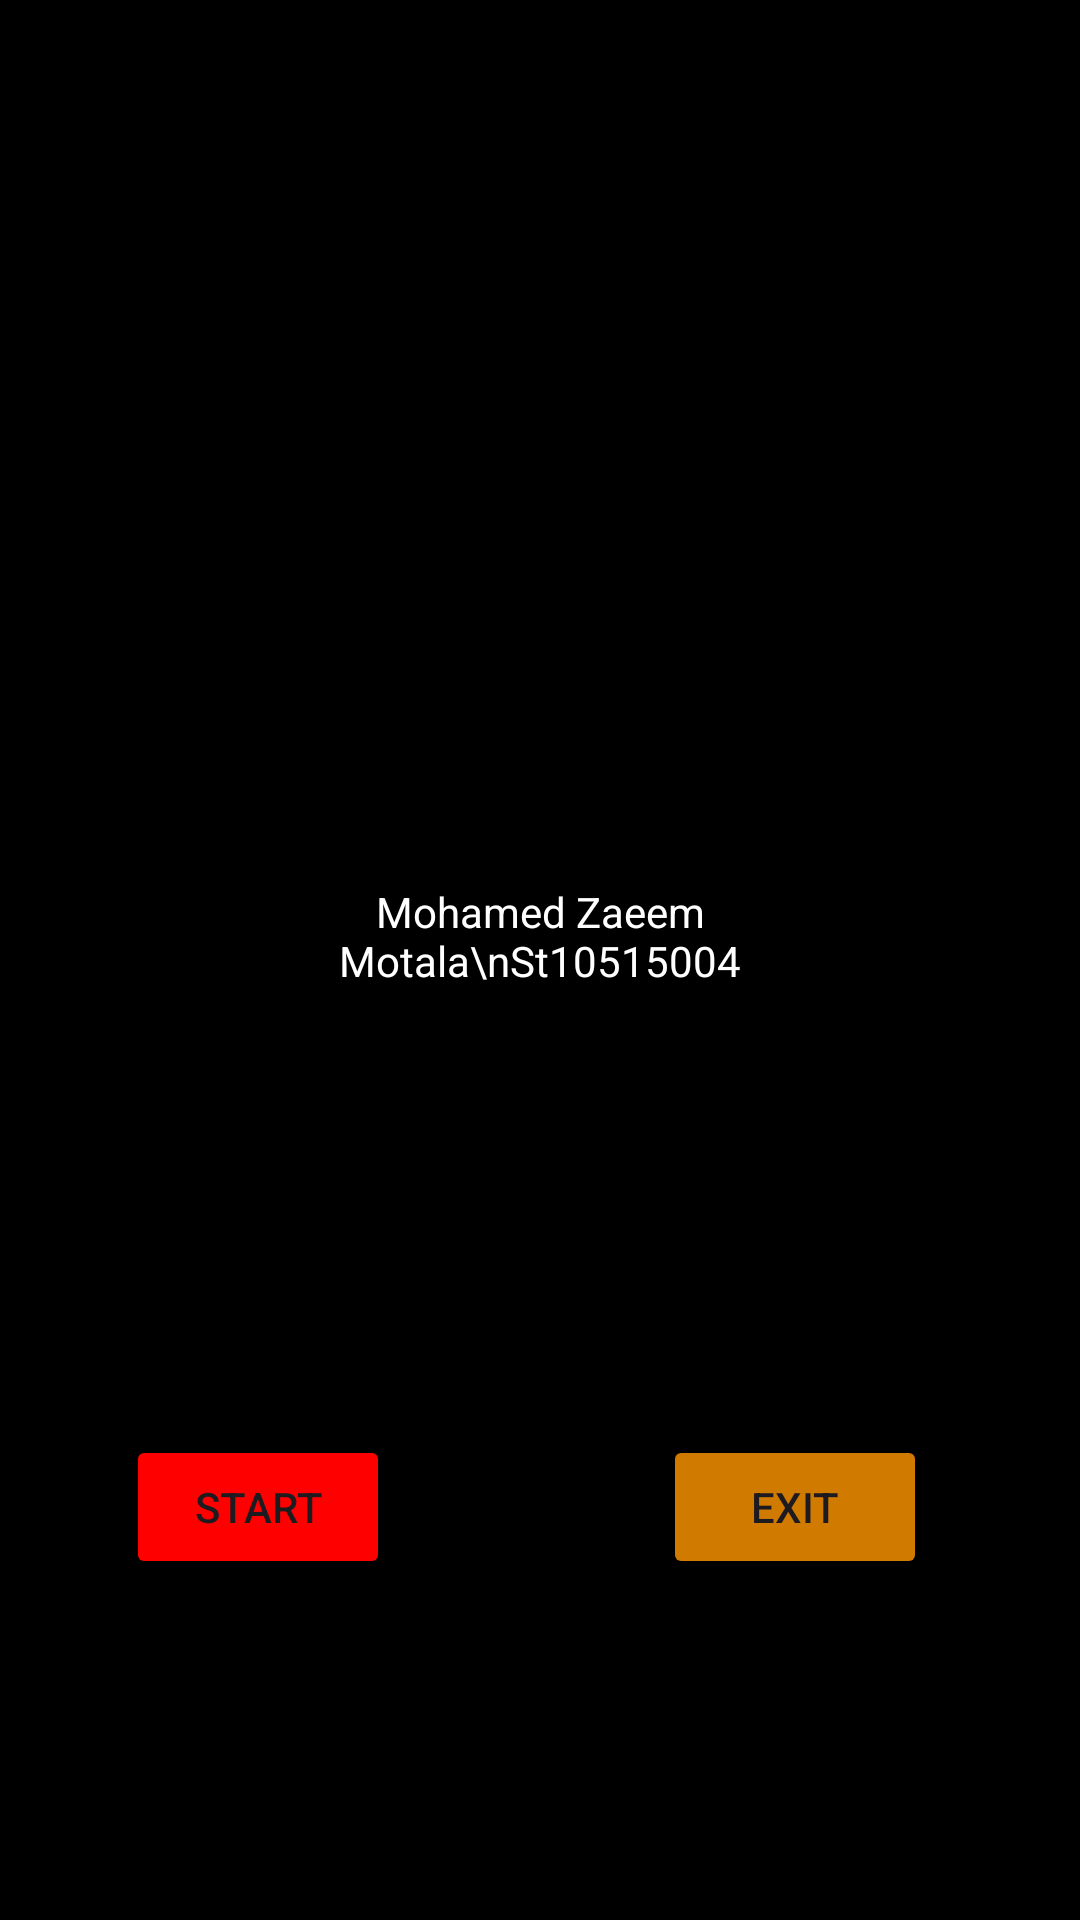

Android layout source for this screen:
<!-- AndroidManifest.xml: application theme Theme.Ima51122026g1practicumST10515004 -->
<!-- res/layout/activity_main.xml -->
<?xml version="1.0" encoding="utf-8"?>
<androidx.constraintlayout.widget.ConstraintLayout xmlns:android="http://schemas.android.com/apk/res/android"
    xmlns:app="http://schemas.android.com/apk/res-auto"
    xmlns:tools="http://schemas.android.com/tools"
    android:id="@+id/main"
    android:layout_width="match_parent"
    android:layout_height="match_parent"
    tools:context=".MainActivity"
    android:background="@color/black">

    <TextView
        android:id="@+id/textView"
        android:layout_width="203dp"
        android:layout_height="117dp"
        android:gravity="center"
        android:text="Mohamed Zaeem Motala\nSt10515004"
        android:textColor="@color/white"
        app:layout_constraintBottom_toBottomOf="parent"
        app:layout_constraintEnd_toEndOf="parent"
        app:layout_constraintStart_toStartOf="parent"
        app:layout_constraintTop_toTopOf="parent"
        app:layout_constraintVertical_bias="0.485"
        />

    <Button
        android:id="@+id/Start"
        android:layout_width="wrap_content"
        android:layout_height="wrap_content"
        android:text="Start"
        app:layout_constraintBottom_toBottomOf="parent"
        app:layout_constraintEnd_toEndOf="parent"
        app:layout_constraintHorizontal_bias="0.155"
        app:layout_constraintStart_toStartOf="parent"
        app:layout_constraintTop_toTopOf="parent"
        app:layout_constraintVertical_bias="0.808"
        android:backgroundTint="#FF0000"/>

    <Button
        android:id="@+id/Exit"
        android:layout_width="wrap_content"
        android:layout_height="wrap_content"
        android:text="Exit"
        app:layout_constraintBottom_toBottomOf="parent"
        app:layout_constraintEnd_toEndOf="parent"
        app:layout_constraintHorizontal_bias="0.813"
        app:layout_constraintStart_toStartOf="parent"
        app:layout_constraintTop_toTopOf="parent"
        app:layout_constraintVertical_bias="0.808"
        android:backgroundTint="#D17A00"/>

    <ImageView
        android:id="@+id/imageView"
        android:layout_width="414dp"
        android:layout_height="289dp"
        app:layout_constraintBottom_toBottomOf="parent"
        app:layout_constraintEnd_toEndOf="parent"
        app:layout_constraintHorizontal_bias="1.0"
        app:layout_constraintStart_toStartOf="parent"
        app:layout_constraintTop_toTopOf="parent"
        app:layout_constraintVertical_bias="0.0"
        app:srcCompat="@drawable/logo" />

</androidx.constraintlayout.widget.ConstraintLayout>
<!-- resources referenced by this layout -->
<resources>
  <style name="Theme.Ima51122026g1practicumST10515004" parent="Base.Theme.Ima51122026g1practicumST10515004" />
  <style name="Base.Theme.Ima51122026g1practicumST10515004" parent="Theme.Material3.DayNight.NoActionBar">
          
          
      </style>
  <!-- not gathered from this repository: default colours our renderer supplied (Android Studio template values) -->
  <color name="black">#FF000000</color>
  <color name="white">#FFFFFFFF</color>
</resources>
